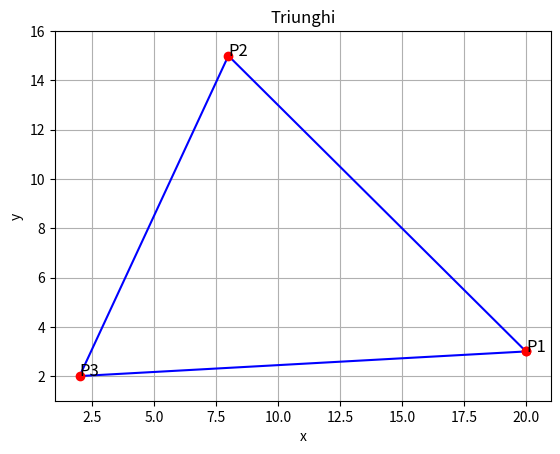

This figure's Python source:
"""
Calcul unghiuri triunghi
"""

import math


def calculeaza_unghiuri(a, b, c):
    # Calculăm cosinusul fiecărui unghi folosind legea cosinusului
    cos_alpha = (b**2 + c**2 - a**2) / (2 * b * c)
    cos_beta = (a**2 + c**2 - b**2) / (2 * a * c)
    cos_gamma = (a**2 + b**2 - c**2) / (2 * a * b)

    # Convertim cosinusul în unghi folosind funcția arccosinus (acos) din modulul math
    alpha = math.degrees(math.acos(cos_alpha))
    beta = math.degrees(math.acos(cos_beta))
    gamma = math.degrees(math.acos(cos_gamma))

    return alpha, beta, gamma

# Exemplu de utilizare
a = 12
b = 6
c = 6
alpha, beta, gamma = calculeaza_unghiuri(a, b, c)
print(f"Măsura unghiului alpha: {alpha} grade")
print(f"Măsura unghiului beta: {beta} grade")
print(f"Măsura unghiului gamma: {gamma} grade")

# Generare imagine triunghi

import matplotlib.pyplot as plt


def plot_triangle(vertices):
    # Extrage coordonatele x și y ale vârfurilor triunghiului
    x = [vertex[0] for vertex in vertices + [vertices[0]]]
    y = [vertex[1] for vertex in vertices + [vertices[0]]]

    # Plotează liniile triunghiului
    plt.plot(x, y, 'b-')

    # Marchează vârfurile triunghiului
    plt.plot(x, y, 'ro')

    # Adaugă etichete pe vârfuri
    for i, vertex in enumerate(vertices):
        plt.text(vertex[0], vertex[1], f'P{i+1}', fontsize=12)

    # Setează limitele axelor
    plt.xlim(min(x)-1, max(x)+1)
    plt.ylim(min(y)-1, max(y)+1)

    # Etichetele axelor
    plt.xlabel('x')
    plt.ylabel('y')

    # Afiseaza imaginea
    plt.title('Triunghi')
    plt.grid(True)
    plt.show()

# Coordonatele vârfurilor triunghiului (P1, P2, P3)
vertices = [(20, 3), (8, 15), (2, 2)]  # P1(0,0), P2(6,0), P3(3,10.3923) (calculat folosind trigonometria)
plot_triangle(vertices)
